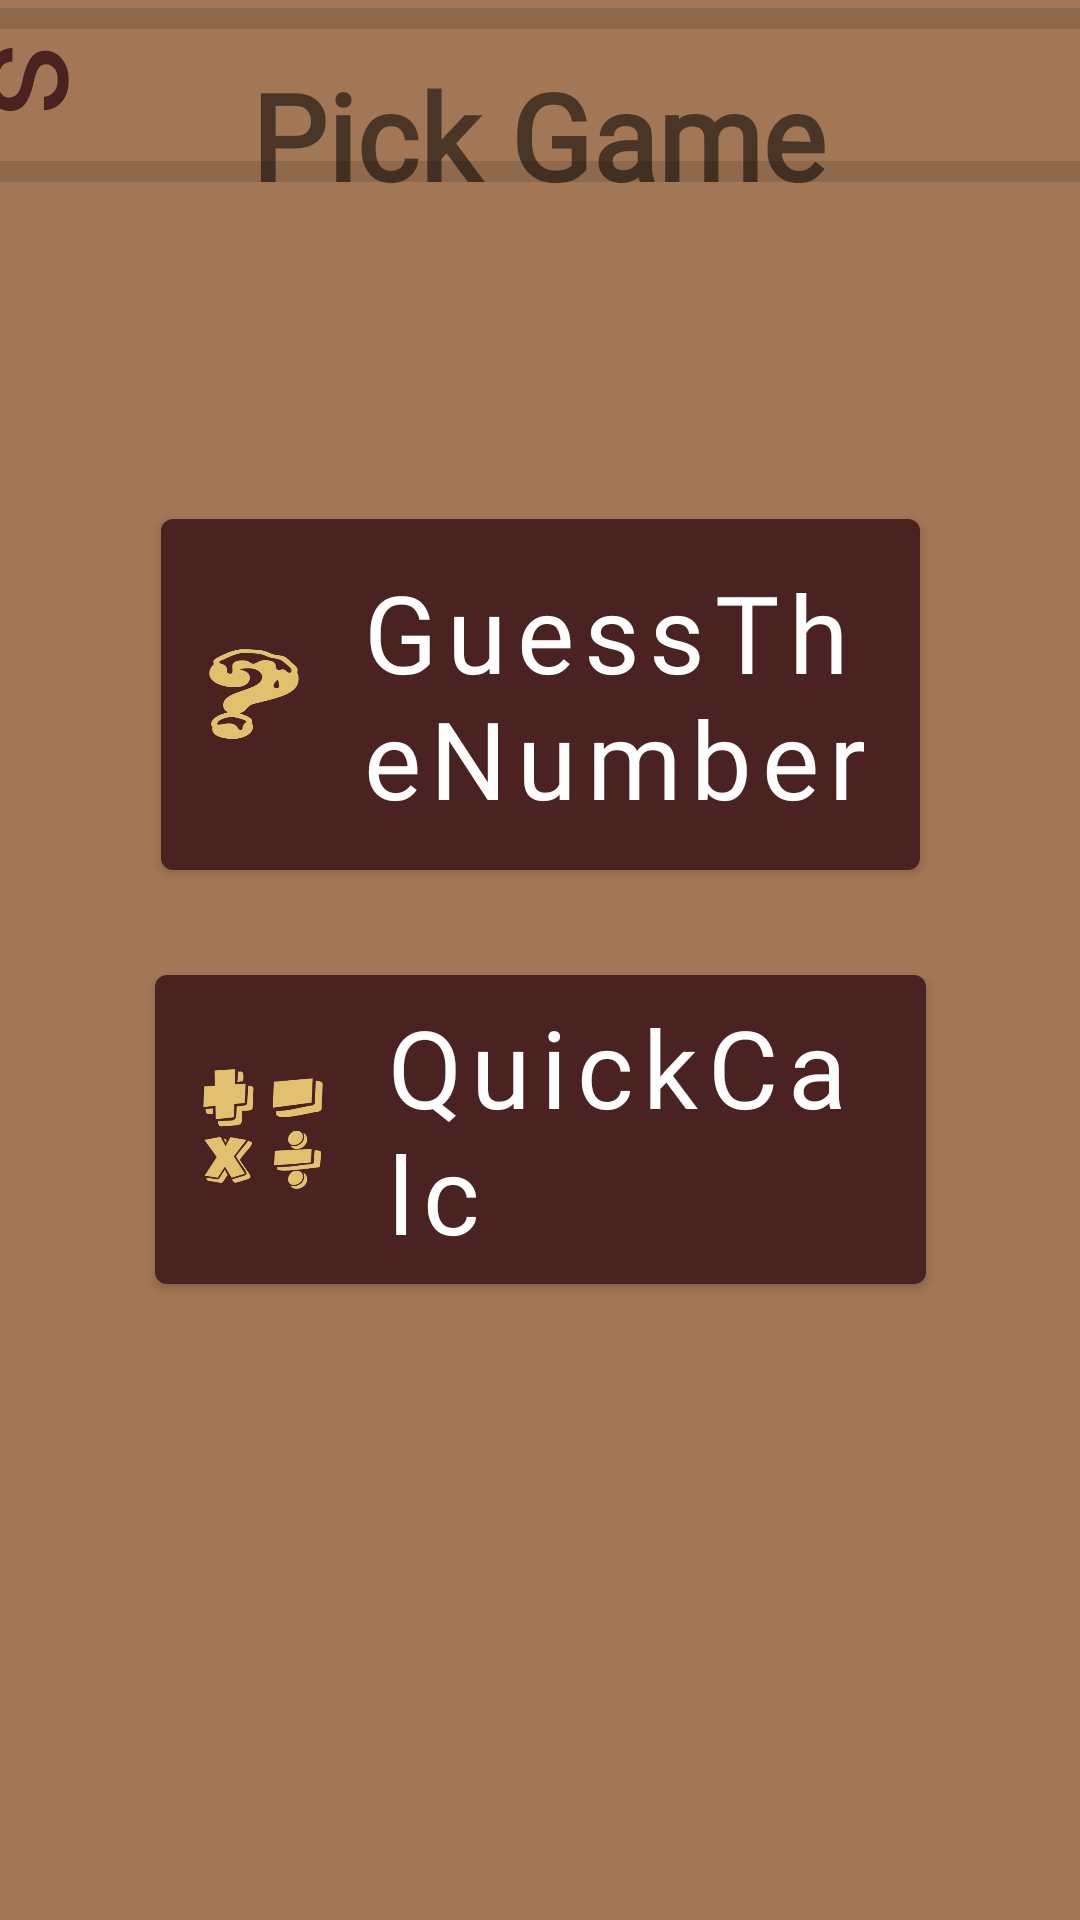

The Android layout XML behind this screen, and the referenced resources:
<!-- AndroidManifest.xml: application theme Theme.BigMath -->
<!-- res/layout/activity_singl_choose_game.xml -->
<?xml version="1.0" encoding="utf-8"?>
<androidx.constraintlayout.widget.ConstraintLayout xmlns:android="http://schemas.android.com/apk/res/android"
    xmlns:app="http://schemas.android.com/apk/res-auto"
    xmlns:tools="http://schemas.android.com/tools"
    android:id="@+id/layout_singleChooseGame"
    android:layout_width="match_parent"
    android:layout_height="match_parent"
    android:background="@color/buneary"
    tools:context=".SinglChooseGame">

    <TextView
        android:id="@+id/textView"
        android:layout_width="wrap_content"
        android:layout_height="wrap_content"
        android:fontFamily="@font/surprze_birthday"
        android:text="@string/scrnTit"
        android:textSize="40sp"
        android:textStyle="bold"
        app:layout_constraintBottom_toBottomOf="parent"
        app:layout_constraintEnd_toEndOf="parent"
        app:layout_constraintHorizontal_bias="0.498"
        app:layout_constraintStart_toStartOf="parent"
        app:layout_constraintTop_toTopOf="parent"
        app:layout_constraintVertical_bias="0.031" />

    <View
        android:layout_width="match_parent"
        android:layout_height="7dp"
        android:background="?android:attr/listDivider"
        app:layout_constraintBottom_toBottomOf="parent"
        app:layout_constraintEnd_toEndOf="parent"
        app:layout_constraintHorizontal_bias="0.0"
        app:layout_constraintStart_toStartOf="parent"
        app:layout_constraintTop_toTopOf="parent"
        app:layout_constraintVertical_bias="0.004" />

    <TextView
        android:id="@+id/backBtnSett2"
        android:layout_width="49dp"
        android:layout_height="49dp"
        android:fontFamily="@font/pw_new_arrows"
        android:rotation="90"
        android:text="@string/backButton"
        android:textColor="@color/heatran"
        android:textSize="50sp"
        app:layout_constraintBottom_toBottomOf="parent"
        app:layout_constraintEnd_toEndOf="parent"
        app:layout_constraintHorizontal_bias="0.0"
        app:layout_constraintStart_toStartOf="parent"
        app:layout_constraintTop_toTopOf="parent"
        app:layout_constraintVertical_bias="0.023" />

    <View
        android:layout_width="match_parent"
        android:layout_height="7dp"
        android:background="?android:attr/listDivider"
        app:layout_constraintBottom_toBottomOf="parent"
        app:layout_constraintEnd_toEndOf="parent"
        app:layout_constraintHorizontal_bias="0.0"
        app:layout_constraintStart_toStartOf="parent"
        app:layout_constraintTop_toTopOf="parent"
        app:layout_constraintVertical_bias="0.085" />


    <ScrollView
        android:id="@+id/scrollView2"
        android:layout_width="match_parent"
        android:layout_height="748dp"
        android:fillViewport="true"
        app:layoutDescription="@string/scrlDesc"
        app:layout_constraintBottom_toBottomOf="@+id/divider2"
        app:layout_constraintEnd_toEndOf="parent"
        app:layout_constraintHorizontal_bias="1.0"
        app:layout_constraintStart_toStartOf="parent"
        app:layout_constraintTop_toTopOf="parent"
        app:layout_constraintVertical_bias="0.565">

        <androidx.constraintlayout.widget.ConstraintLayout
            android:layout_width="match_parent"
            android:layout_height="match_parent">

            <com.google.android.material.button.MaterialButton
                android:id="@+id/gtn"
                android:layout_width="253dp"
                android:layout_height="129dp"
                android:layout_marginTop="10dp"
                android:layout_marginBottom="10dp"
                android:fontFamily="@font/zombie_starfish_eroded_regular"
                android:text="@string/gtn"
                android:textAlignment="viewStart"
                android:textAllCaps="false"
                android:textSize="36sp"
                app:backgroundTint="@color/heatran"
                app:icon="@drawable/gtn_ic"
                app:iconPadding="20dp"
                app:iconSize="30sp"
                app:iconTint="@color/pidgey"
                app:layout_constraintBottom_toBottomOf="parent"
                app:layout_constraintEnd_toEndOf="parent"
                app:layout_constraintStart_toStartOf="parent"
                app:layout_constraintTop_toTopOf="parent"
                app:layout_constraintVertical_bias="0.3" />

            <com.google.android.material.button.MaterialButton
                android:id="@+id/qc"
                android:layout_width="257dp"
                android:layout_height="115dp"
                android:layout_marginTop="10dp"
                android:layout_marginBottom="10dp"
                android:fontFamily="@font/zombie_starfish_eroded_regular"
                android:text="@string/calc"
                android:textAlignment="viewStart"
                android:textAllCaps="false"
                android:textSize="36sp"
                app:backgroundTint="@color/heatran"
                app:icon="@drawable/calc_ic"
                app:iconPadding="20dp"
                app:iconSize="40sp"
                app:iconTint="@color/pidgey"
                app:layout_constraintBottom_toBottomOf="parent"
                app:layout_constraintEnd_toEndOf="parent"
                app:layout_constraintStart_toStartOf="parent"
                app:layout_constraintTop_toTopOf="parent"
                app:layout_constraintVertical_bias="0.541" />


        </androidx.constraintlayout.widget.ConstraintLayout>

    </ScrollView>

    <View
        android:id="@+id/divider2"
        android:layout_width="match_parent"
        android:layout_height="50dp"
        android:background="?android:attr/listDivider"
        app:layout_constraintBottom_toBottomOf="parent"
        app:layout_constraintEnd_toEndOf="parent"
        app:layout_constraintStart_toStartOf="parent"
        app:layout_constraintTop_toBottomOf="@+id/scrollView2" />
</androidx.constraintlayout.widget.ConstraintLayout>
<!-- resources referenced by this layout -->
<resources>
  <color name="buneary">#a27755</color>
  <color name="heatran">#4a2222</color>
  <color name="pidgey">#E1C16E</color>
  <!-- drawable calc_ic: png bitmap (drawable, 8157 bytes) -->
  <!-- drawable gtn_ic: png bitmap (drawable, 5934 bytes) -->
  <string name="backButton">s</string>
  <string name="calc">QuickCalc</string>
  <string name="gtn">GuessTheNumber</string>
  <string name="scrlDesc">Game Table</string>
  <string name="scrnTit">Pick Game</string>
  <style name="Theme.BigMath" parent="Theme.MaterialComponents.DayNight.NoActionBar">
          
          <item name="colorPrimary">@color/amaura</item>
          <item name="colorPrimaryVariant">@color/amaura</item>
          <item name="colorOnPrimary">@color/white</item>
          
          <item name="colorSecondary">@color/teal_200</item>
          <item name="colorSecondaryVariant">@color/teal_700</item>
          <item name="colorOnSecondary">@color/black</item>
          
          <item name="android:statusBarColor">@color/buneary</item>
          
      </style>
  <color name="amaura">#B0E0E6</color>
  <color name="white">#FFFFFFFF</color>
  <color name="teal_200">#FF03DAC5</color>
  <color name="teal_700">#FF018786</color>
  <color name="black">#FF000000</color>
</resources>
